5-way image classification set "aurora_train" from GitHub (123675/data); label vocabulary: drapery aurora, hotspot aurora, multiple arcs aurora, radial aurora, single arc aurora.

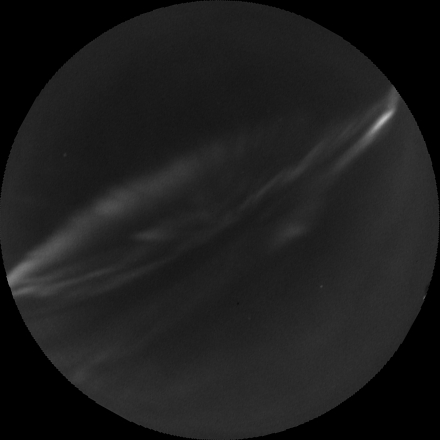
Label: drapery aurora

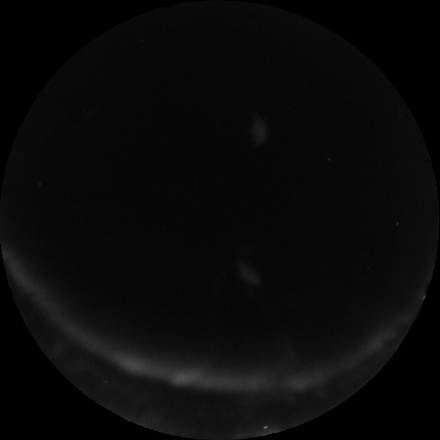
Label: single arc aurora

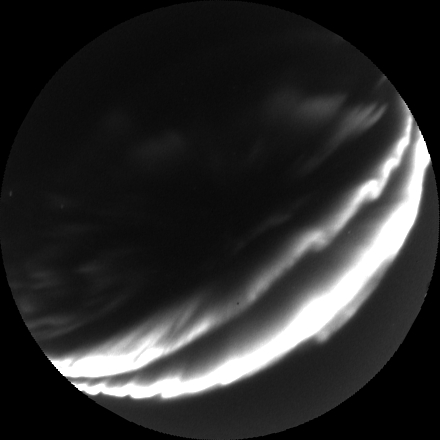
Label: multiple arcs aurora

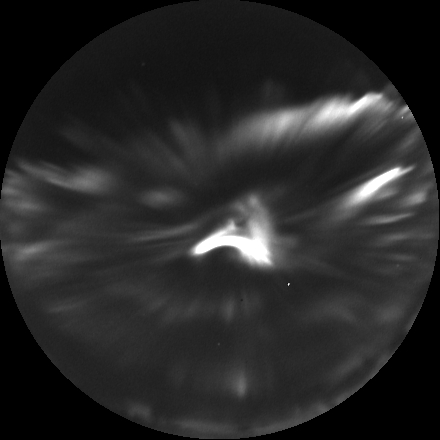
Label: hotspot aurora

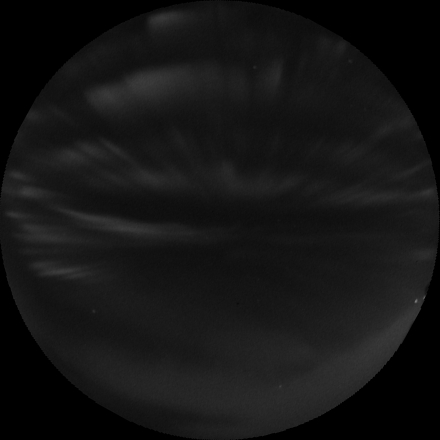
Label: drapery aurora

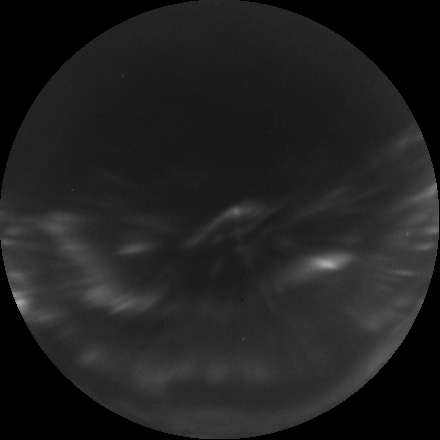
Label: radial aurora
